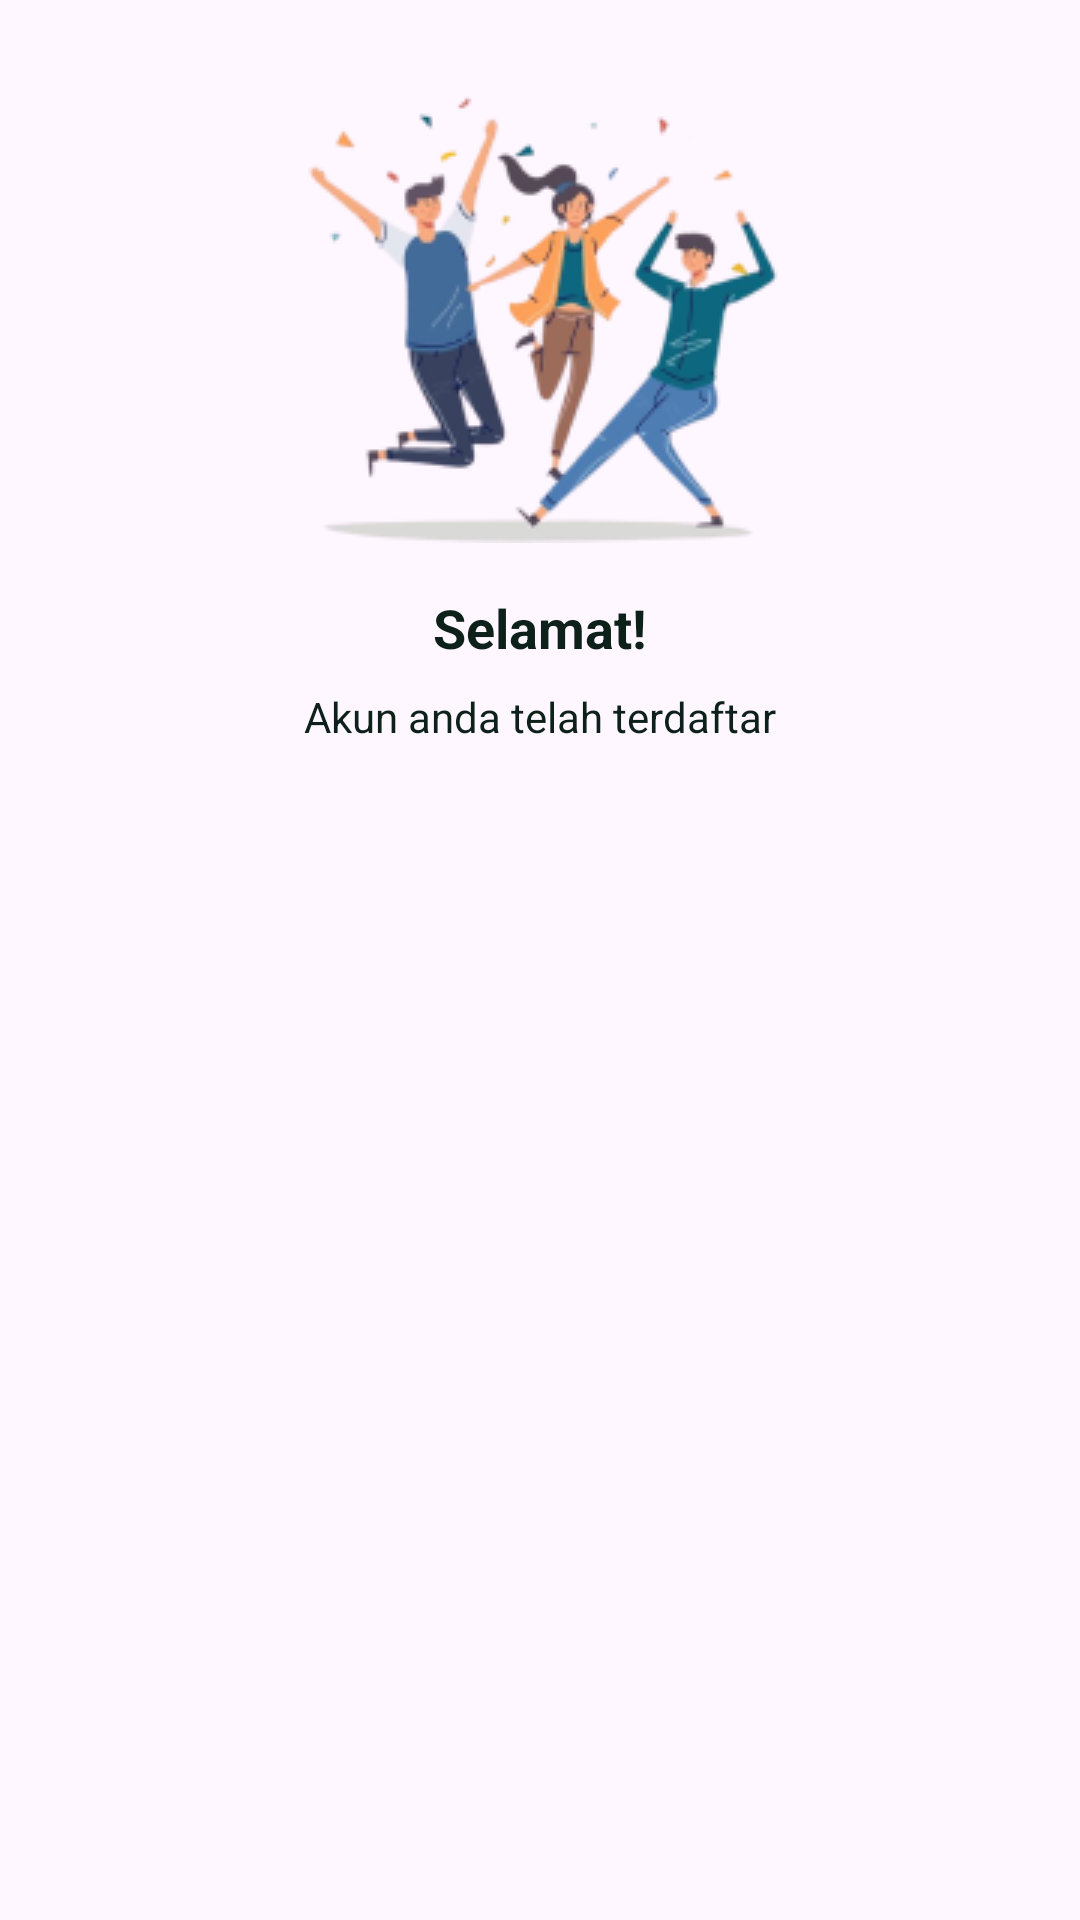

Android layout source for this screen:
<!-- AndroidManifest.xml: application theme Theme.Floria -->
<!-- res/layout/dialog_register_sukses.xml -->
<?xml version="1.0" encoding="utf-8"?>
<RelativeLayout xmlns:android="http://schemas.android.com/apk/res/android"
    android:layout_width="match_parent"
    android:layout_height="match_parent">

    <ImageButton
        android:layout_width="wrap_content"
        android:layout_height="wrap_content"
        android:src="@drawable/ic_close"
        android:background="@android:color/transparent"
        android:id="@+id/close"
        android:layout_alignParentEnd="true"
        android:layout_alignParentTop="true"
        android:layout_marginTop="16dp"
        android:layout_marginEnd="16dp"
        android:contentDescription="close" />

    <ImageView
        android:id="@+id/img_hore"
        android:layout_width="wrap_content"
        android:layout_height="wrap_content"
        android:src="@drawable/hore"
        android:layout_centerHorizontal="true"
        android:layout_below="@id/close"
        android:layout_marginTop="16dp" />

    <TextView
        android:id="@+id/text"
        android:layout_width="wrap_content"
        android:layout_height="wrap_content"
        android:layout_centerHorizontal="true"
        android:layout_below="@id/img_hore"
        android:text="Selamat!"
        android:textStyle="bold"
        android:textSize="18sp"
        android:textColor="@color/green_950"
        android:layout_marginTop="16dp" />
    <TextView
        android:layout_width="wrap_content"
        android:layout_height="wrap_content"
        android:layout_centerHorizontal="true"
        android:layout_below="@id/text"
        android:text="Akun anda telah terdaftar"
        android:textColor="@color/green_950"
        android:textSize="14sp"
        android:layout_marginTop="8dp"
        android:layout_marginBottom="48dp"/>

</RelativeLayout>
<!-- resources referenced by this layout -->
<resources>
  <color name="green_950">#ff0e201a</color>
  <!-- drawable hore: webp bitmap (drawable, 21342 bytes) -->
  <style name="Theme.Floria" parent="Theme.MaterialComponents.DayNight.NoActionBar">
          
          <item name="colorPrimary">@color/green_600</item>
          <item name="colorPrimaryVariant">@color/green_700</item>
          <item name="colorOnPrimary">@color/green_50</item>
          
          <item name="colorSecondary">@color/green_100</item>
          <item name="colorSecondaryVariant">@color/green_500</item>
          <item name="colorOnSecondary">@color/green_950</item>
          
          <item name="android:statusBarColor">@color/status_bar</item>
          
      </style>
  <color name="green_600">#ff34745c</color>
  <color name="green_700">#ff265645</color>
  <color name="green_50">#fff1f8f5</color>
  <color name="green_100">#ffddeee4</color>
  <color name="green_500">#ff42876c</color>
  <color name="status_bar">#F3EDF7</color>
</resources>
